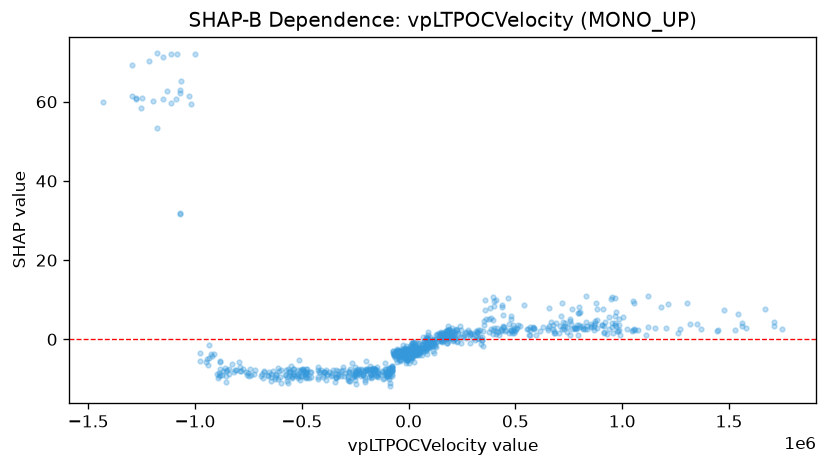

The file beside this chart, header and first rows:
feature_value, shap_value
-934758, -4.718
-940504, -6.536
-884655, -7.587
-854537, -7.992
-774780, -7.504
-809752, -7.716
-947256, -5.681
-1069679, 63.08
-1195260, 60.14
-398635, -8.89
18485, -2.053
18583, -1.619
-29661, -3.088
-122460, -8.042
-94326, -7.528
-119046, -8.213
-169273, -7.559
-4792, -3.049
14461, -3.093
8794, -3.382
-108583, -6.06
781985, 2.714
-85660, -9.328
-2391, -3.061
791999, 1.072
14583, -4.341
1530285, 2.48
712410, 5.773
684249, 1.718
-11607, -3.324
-86628, -11.88
23899, -2.024
21197, -2.8
-14561, -4.612
-14561, -3.984
32254, -3.969
32254, -2.322
-8111, -4.339
-13741, -5.036
-13640, -3.491
-42090, -3.964
12861, -3.54
12861, -3.819
181871, 1.997
4310, -3.776
146516, 1.175
-32848, -3.615
-32745, -3.648
-36232, -5.343
-26047, -3.991
-26047, -3.82
-34361, -2.93
-34047, -4.113
-5700, -3.213
-5432, -2.567
-16707, -3.992
-18490, -3.46
-8383, -3.168
-52581, -2.866
-49343, -2.916
... 1,007 more rows
